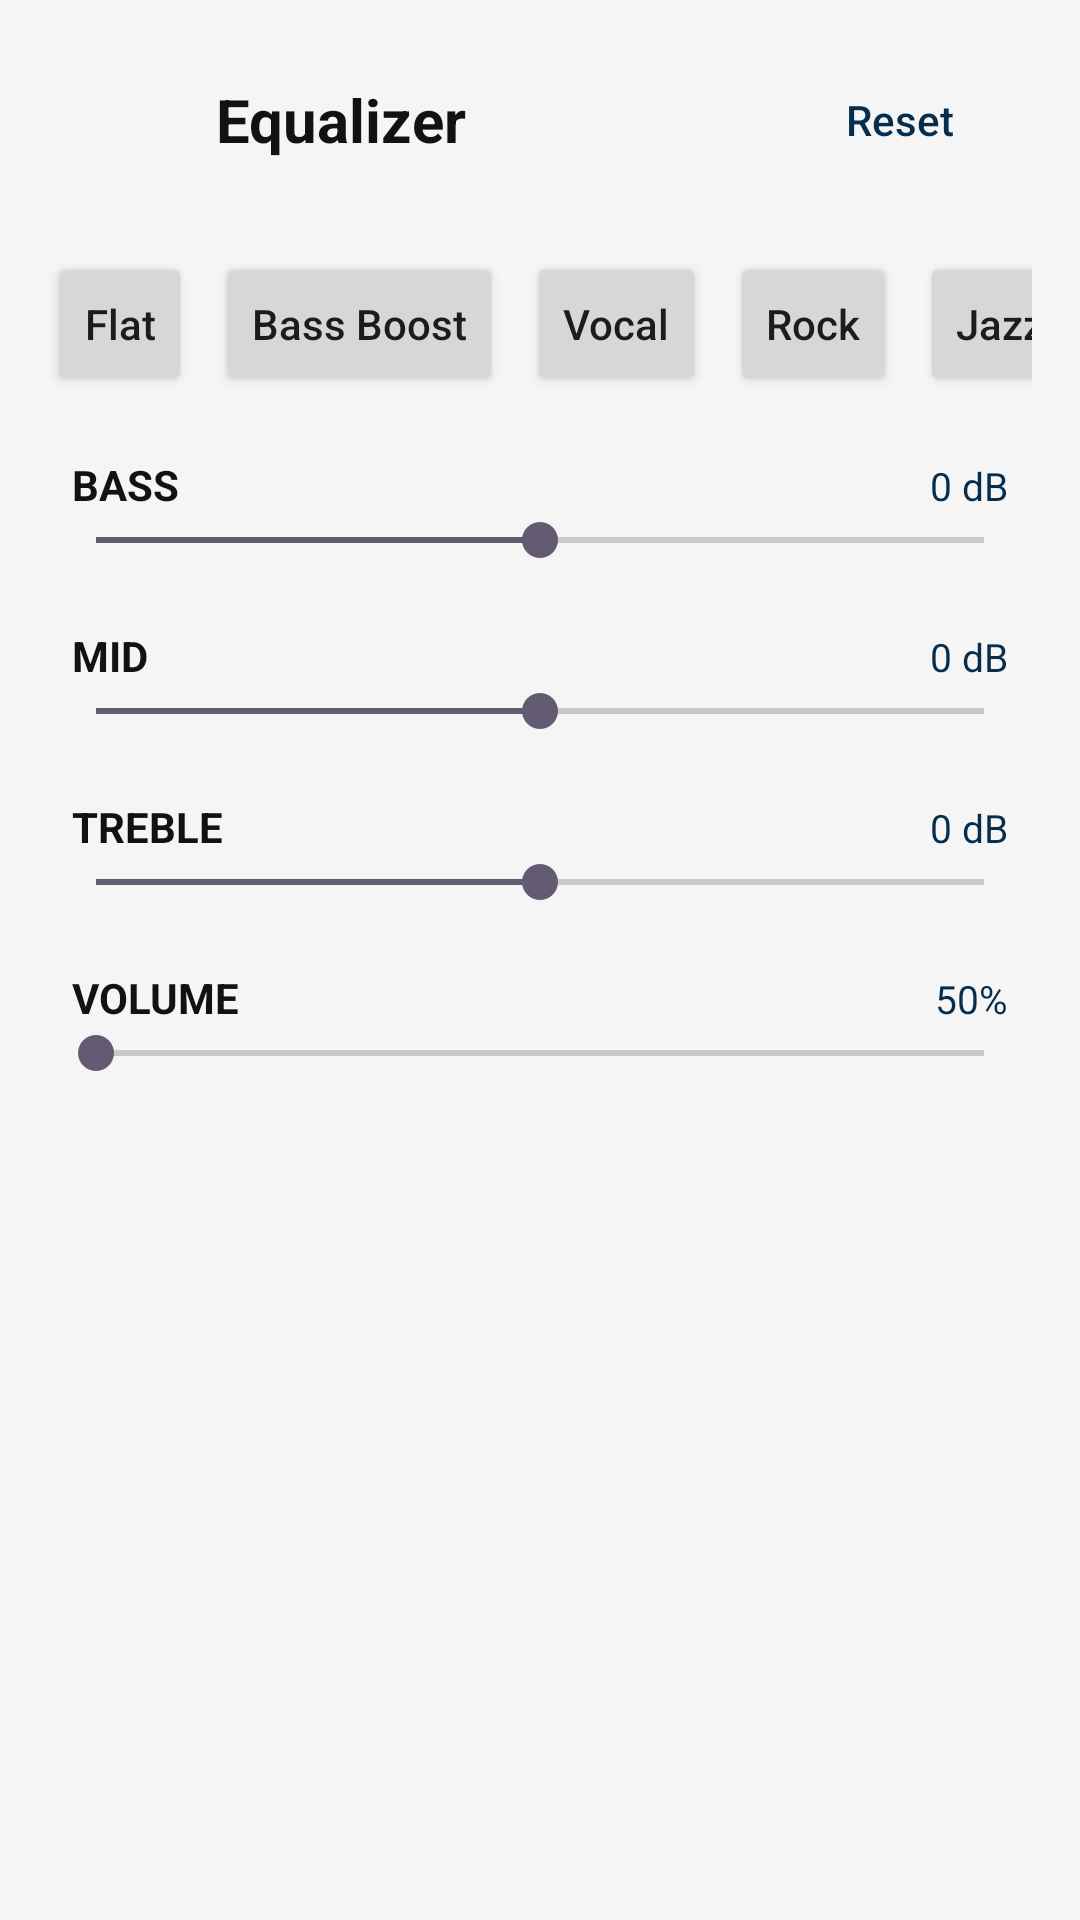

Layout XML and referenced resources for this Android screen:
<!-- AndroidManifest.xml: application theme Theme.RadioPlayer -->
<!-- res/layout/activity_equalizer.xml -->
<?xml version="1.0" encoding="utf-8"?>
<ScrollView xmlns:android="http://schemas.android.com/apk/res/android"
    xmlns:app="http://schemas.android.com/apk/res-auto"
    android:layout_width="match_parent"
    android:layout_height="match_parent"
    android:background="@color/app_background"
    android:fillViewport="true">

    <LinearLayout
        android:layout_width="match_parent"
        android:layout_height="wrap_content"
        android:orientation="vertical"
        android:padding="16dp">

        
        <LinearLayout
            android:layout_width="match_parent"
            android:layout_height="48dp"
            android:orientation="horizontal"
            android:gravity="center_vertical"
            android:layout_marginBottom="20dp">

            <ImageButton
                android:id="@+id/backButton"
                android:layout_width="48dp"
                android:layout_height="48dp"
                android:background="?attr/selectableItemBackgroundBorderless"
                android:contentDescription="@string/return_to_main"
                android:padding="12dp"
                android:src="@drawable/ic_return"
                app:tint="@color/app_text_primary" />

            <TextView
                android:layout_width="0dp"
                android:layout_height="wrap_content"
                android:layout_weight="1"
                android:layout_marginStart="8dp"
                android:text="@string/sound_equalizer"
                android:textColor="@color/app_text_primary"
                android:textSize="20sp"
                android:textStyle="bold" />

            <Button
                android:id="@+id/eqResetButton"
                style="?android:attr/borderlessButtonStyle"
                android:layout_width="wrap_content"
                android:layout_height="wrap_content"
                android:text="Reset"
                android:textAllCaps="false"
                android:textColor="@color/app_accent" />
        </LinearLayout>

        
        <HorizontalScrollView
            android:layout_width="match_parent"
            android:layout_height="wrap_content"
            android:scrollbars="none"
            android:layout_marginBottom="20dp">

            <LinearLayout
                android:layout_width="wrap_content"
                android:layout_height="wrap_content"
                android:orientation="horizontal">

                <Button
                    android:id="@+id/presetFlat"
                    style="?android:attr/buttonStyleSmall"
                    android:layout_width="wrap_content"
                    android:layout_height="wrap_content"
                    android:layout_marginEnd="8dp"
                    android:text="Flat"
                    android:textAllCaps="false" />

                <Button
                    android:id="@+id/presetBass"
                    style="?android:attr/buttonStyleSmall"
                    android:layout_width="wrap_content"
                    android:layout_height="wrap_content"
                    android:layout_marginEnd="8dp"
                    android:text="Bass Boost"
                    android:textAllCaps="false" />

                <Button
                    android:id="@+id/presetVocal"
                    style="?android:attr/buttonStyleSmall"
                    android:layout_width="wrap_content"
                    android:layout_height="wrap_content"
                    android:layout_marginEnd="8dp"
                    android:text="Vocal"
                    android:textAllCaps="false" />

                <Button
                    android:id="@+id/presetRock"
                    style="?android:attr/buttonStyleSmall"
                    android:layout_width="wrap_content"
                    android:layout_height="wrap_content"
                    android:layout_marginEnd="8dp"
                    android:text="Rock"
                    android:textAllCaps="false" />

                <Button
                    android:id="@+id/presetJazz"
                    style="?android:attr/buttonStyleSmall"
                    android:layout_width="wrap_content"
                    android:layout_height="wrap_content"
                    android:text="Jazz"
                    android:textAllCaps="false" />
            </LinearLayout>
        </HorizontalScrollView>

        
        <LinearLayout
            android:layout_width="match_parent"
            android:layout_height="wrap_content"
            android:orientation="horizontal"
            android:paddingHorizontal="8dp">
            <TextView
                android:layout_width="0dp"
                android:layout_height="wrap_content"
                android:layout_weight="1"
                android:text="@string/bass_label"
                android:textColor="@color/app_text_primary"
                android:textStyle="bold" />
            <TextView
                android:id="@+id/bassValueText"
                android:layout_width="wrap_content"
                android:layout_height="wrap_content"
                android:text="0 dB"
                android:textColor="@color/app_accent"
                android:textSize="13sp" />
        </LinearLayout>
        <SeekBar
            android:id="@+id/bassSeekBar"
            android:layout_width="match_parent"
            android:layout_height="wrap_content"
            android:max="3000"
            android:progress="1500"
            android:layout_marginBottom="20dp" />

        
        <LinearLayout
            android:layout_width="match_parent"
            android:layout_height="wrap_content"
            android:orientation="horizontal"
            android:paddingHorizontal="8dp">
            <TextView
                android:layout_width="0dp"
                android:layout_height="wrap_content"
                android:layout_weight="1"
                android:text="@string/mid_label"
                android:textColor="@color/app_text_primary"
                android:textStyle="bold" />
            <TextView
                android:id="@+id/midValueText"
                android:layout_width="wrap_content"
                android:layout_height="wrap_content"
                android:text="0 dB"
                android:textColor="@color/app_accent"
                android:textSize="13sp" />
        </LinearLayout>
        <SeekBar
            android:id="@+id/midSeekBar"
            android:layout_width="match_parent"
            android:layout_height="wrap_content"
            android:max="3000"
            android:progress="1500"
            android:layout_marginBottom="20dp" />

        
        <LinearLayout
            android:layout_width="match_parent"
            android:layout_height="wrap_content"
            android:orientation="horizontal"
            android:paddingHorizontal="8dp">
            <TextView
                android:layout_width="0dp"
                android:layout_height="wrap_content"
                android:layout_weight="1"
                android:text="@string/treble_label"
                android:textColor="@color/app_text_primary"
                android:textStyle="bold" />
            <TextView
                android:id="@+id/trebleValueText"
                android:layout_width="wrap_content"
                android:layout_height="wrap_content"
                android:text="0 dB"
                android:textColor="@color/app_accent"
                android:textSize="13sp" />
        </LinearLayout>
        <SeekBar
            android:id="@+id/trebleSeekBar"
            android:layout_width="match_parent"
            android:layout_height="wrap_content"
            android:max="3000"
            android:progress="1500"
            android:layout_marginBottom="20dp" />

        
        <LinearLayout
            android:layout_width="match_parent"
            android:layout_height="wrap_content"
            android:orientation="horizontal"
            android:paddingHorizontal="8dp">
            <TextView
                android:layout_width="0dp"
                android:layout_height="wrap_content"
                android:layout_weight="1"
                android:text="@string/volume_label"
                android:textColor="@color/app_text_primary"
                android:textStyle="bold" />
            <TextView
                android:id="@+id/volumeValueText"
                android:layout_width="wrap_content"
                android:layout_height="wrap_content"
                android:text="50%"
                android:textColor="@color/app_accent"
                android:textSize="13sp" />
        </LinearLayout>
        <SeekBar
            android:id="@+id/volumeSeekBar"
            android:layout_width="match_parent"
            android:layout_height="wrap_content"
            android:layout_marginBottom="16dp" />

    </LinearLayout>
</ScrollView>
<!-- resources referenced by this layout -->
<resources>
  <color name="app_accent">#FF052E4E</color>
  <color name="app_background">#FFF5F5F5</color>
  <color name="app_text_primary">#FF121212</color>
  <string name="bass_label">BASS</string>
  <string name="mid_label">MID</string>
  <string name="return_to_main">Return to main</string>
  <string name="sound_equalizer">Equalizer</string>
  <string name="treble_label">TREBLE</string>
  <string name="volume_label">VOLUME</string>
  <style name="Theme.RadioPlayer" parent="Base.Theme.RadioPlayer" />
  <style name="Base.Theme.RadioPlayer" parent="Theme.Material3.DayNight.NoActionBar">
          <item name="colorPrimary">@color/app_accent</item>
      </style>
</resources>
